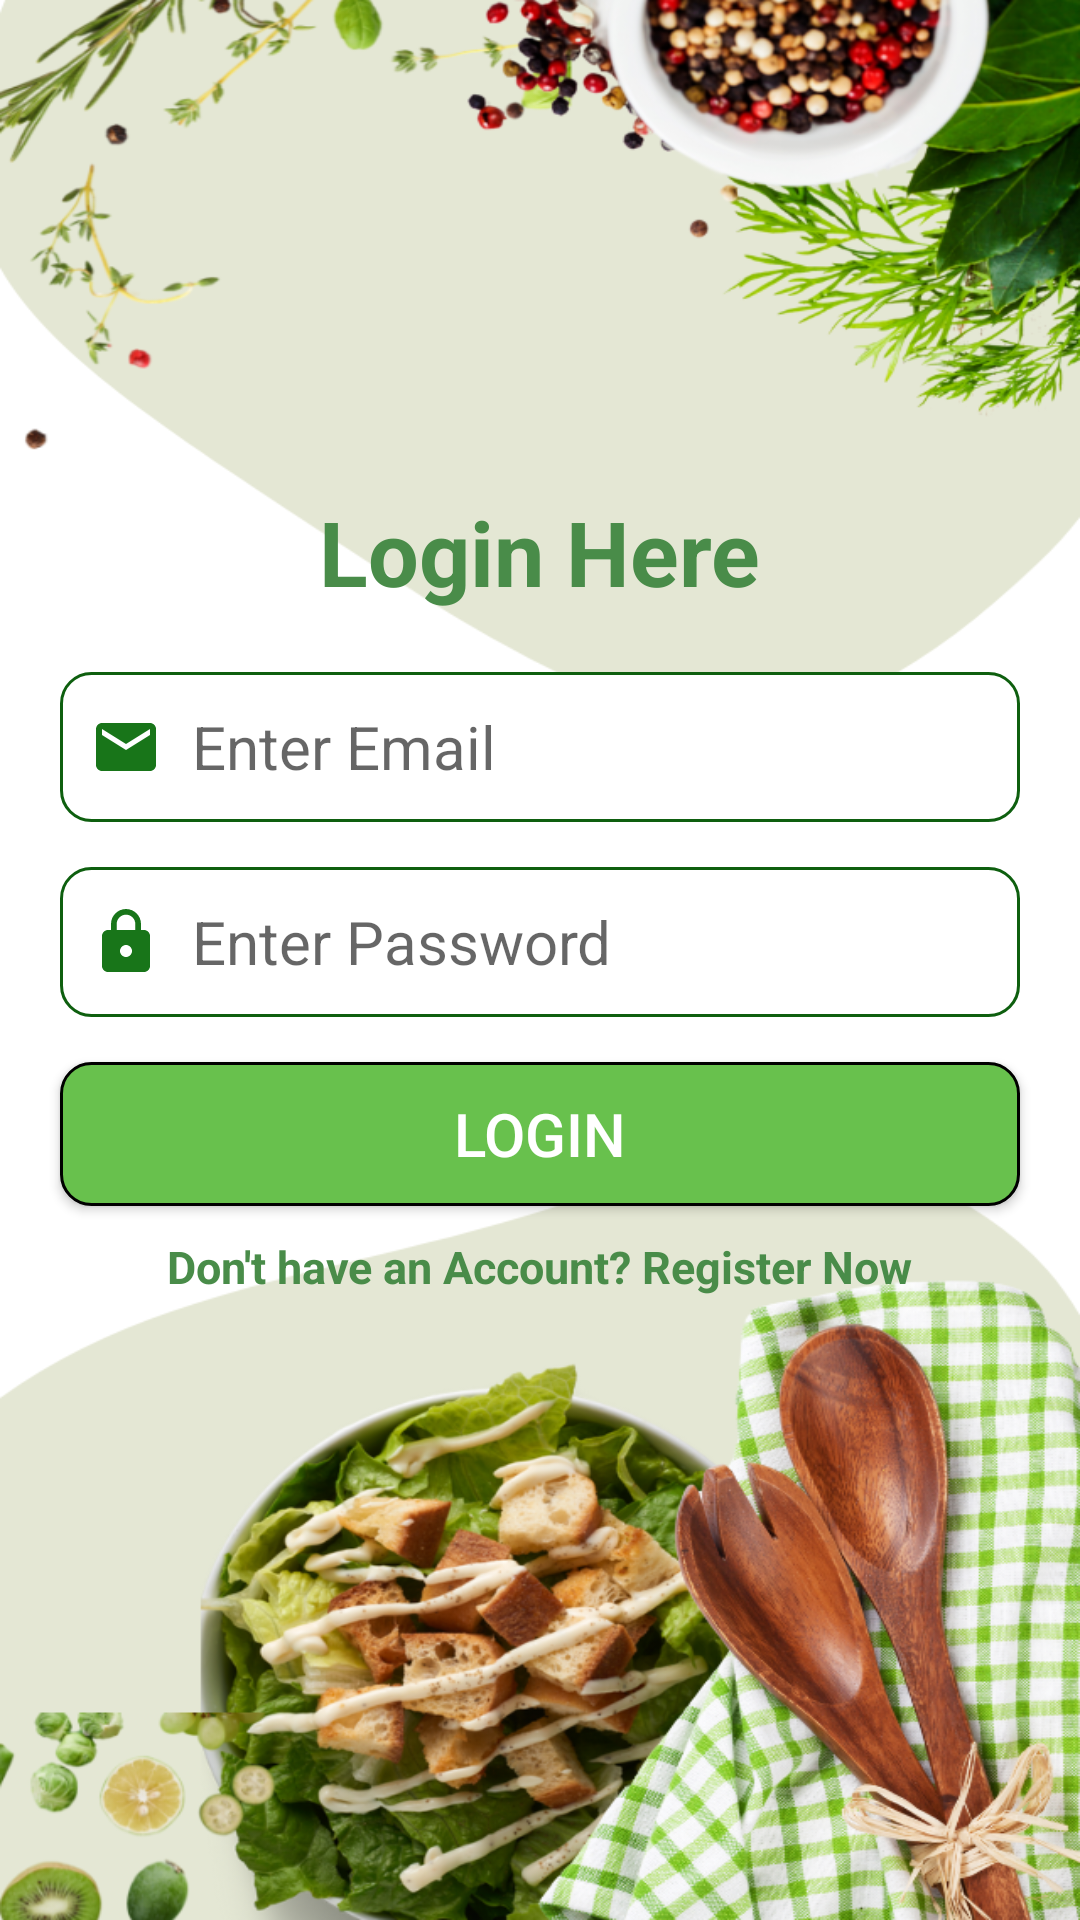

Produce the Android XML layout that renders to this screen, including the resource entries it uses.
<!-- AndroidManifest.xml: application theme Theme.ChefKart -->
<!-- res/layout/activity_login.xml -->
<?xml version="1.0" encoding="utf-8"?>
<LinearLayout xmlns:android="http://schemas.android.com/apk/res/android"
    xmlns:app="http://schemas.android.com/apk/res-auto"
    xmlns:tools="http://schemas.android.com/tools"
    android:id="@+id/main"
    android:layout_width="match_parent"
    android:layout_height="match_parent"
    android:orientation="vertical"
    android:gravity="center"
    android:background="@mipmap/log1"
    tools:context=".LoginActivity">

    <TextView
        android:layout_width="wrap_content"
        android:layout_height="wrap_content"
        android:text="Login Here"
        android:textSize="30dp"
        android:textColor="#498C49"
        android:layout_marginTop="20dp"
        android:textStyle="bold"/>

    <EditText
        android:id="@+id/etEmail"
        android:layout_width="match_parent"
        android:layout_height="50dp"
        android:hint="Enter Email"
        android:layout_marginStart="20dp"
        android:layout_marginEnd="20dp"
        android:layout_marginTop="20dp"
        android:paddingStart="10dp"
        android:paddingEnd="10dp"
        android:drawablePadding="10dp"
        android:drawableStart="@drawable/custom_email_icon"
        android:background="@drawable/custom_input"
        android:textSize="20sp"/>

    <EditText
        android:id="@+id/etPwd"
        android:layout_width="match_parent"
        android:layout_height="50dp"
        android:hint="Enter Password"
        android:layout_marginStart="20dp"
        android:layout_marginEnd="20dp"
        android:layout_marginTop="15dp"
        android:paddingStart="10dp"
        android:paddingEnd="10dp"
        android:drawableStart="@drawable/custom_pass_icon"
        android:drawablePadding="10dp"
        android:background="@drawable/custom_input"
        android:textSize="20sp"/>

    <Button
        android:id="@+id/btnLogin"
        android:layout_width="match_parent"
        android:layout_height="wrap_content"
        android:text="Login"
        android:textSize="20dp"
        android:layout_marginStart="20dp"
        android:layout_marginEnd="20dp"
        android:layout_marginTop="15dp"
        android:textColor="@color/white"
        android:background="@drawable/button_shape"/>

    <TextView
        android:id="@+id/tvReg"
        android:layout_width="wrap_content"
        android:layout_height="34dp"
        android:layout_gravity="center"
        android:layout_marginTop="10dp"
        android:text="Don't have an Account? Register Now"
        android:textColor="#498C49"
        android:textSize="15sp"
        android:layout_marginBottom="50dp"
        android:textStyle="bold" />

</LinearLayout>
<!-- resources referenced by this layout -->
<resources>
  <!-- drawable button_shape (drawable) -->
  <?xml version="1.0" encoding="utf-8"?>
  <shape xmlns:android="http://schemas.android.com/apk/res/android"
      android:shape="rectangle">
  
      <corners android:radius="10dp"/>
      <solid android:color="#68C14D"/>
      <stroke android:color="@color/black" android:width="1dp"/>
  
  </shape>
  <!-- drawable custom_email_icon (drawable) -->
  <?xml version="1.0" encoding="utf-8"?>
  <selector xmlns:android="http://schemas.android.com/apk/res/android">
      <item android:state_focused="true" android:drawable="@drawable/email_focus"/>
      <item android:state_focused="false" android:drawable="@drawable/email"/>
  </selector>
  <!-- drawable custom_pass_icon (drawable) -->
  <?xml version="1.0" encoding="utf-8"?>
  <selector xmlns:android="http://schemas.android.com/apk/res/android">
      <item android:state_focused="true" android:drawable="@drawable/password_focus"/>
      <item android:state_focused="false" android:drawable="@drawable/password"/>
  </selector>
  <style name="Theme.ChefKart" parent="Theme.AppCompat.DayNight.NoActionBar">
          
          <item name="colorPrimary">@color/purple_500</item>
          <item name="colorPrimaryVariant">@color/purple_700</item>
          <item name="colorOnPrimary">@color/white</item>
          
          <item name="colorSecondary">@color/teal_200</item>
          <item name="colorSecondaryVariant">@color/teal_700</item>
          <item name="colorOnSecondary">@color/black</item>
          
          <item name="android:statusBarColor">?attr/colorPrimaryVariant</item>
          
      </style>
  <!-- drawable email_focus (drawable) -->
  <vector xmlns:android="http://schemas.android.com/apk/res/android" android:height="24dp" android:tint="#3700B3" android:viewportHeight="24" android:viewportWidth="24" android:width="24dp">
        
      <path android:fillColor="@color/purple_700" android:pathData="M20,4L4,4c-1.1,0 -1.99,0.9 -1.99,2L2,18c0,1.1 0.9,2 2,2h16c1.1,0 2,-0.9 2,-2L22,6c0,-1.1 -0.9,-2 -2,-2zM20,8l-8,5 -8,-5L4,6l8,5 8,-5v2z"/>
      
  </vector>
  <!-- drawable email (drawable) -->
  <vector xmlns:android="http://schemas.android.com/apk/res/android" android:height="24dp" android:tint="#187519" android:viewportHeight="24" android:viewportWidth="24" android:width="24dp">
        
      <path android:fillColor="@android:color/darker_gray" android:pathData="M20,4L4,4c-1.1,0 -1.99,0.9 -1.99,2L2,18c0,1.1 0.9,2 2,2h16c1.1,0 2,-0.9 2,-2L22,6c0,-1.1 -0.9,-2 -2,-2zM20,8l-8,5 -8,-5L4,6l8,5 8,-5v2z"/>
      
  </vector>
  <!-- drawable password_focus (drawable) -->
  <vector xmlns:android="http://schemas.android.com/apk/res/android" android:height="24dp" android:tint="#3700B3" android:viewportHeight="24" android:viewportWidth="24" android:width="24dp">
        
      <path android:fillColor="#3700B3" android:pathData="M18,8h-1L17,6c0,-2.76 -2.24,-5 -5,-5S7,3.24 7,6v2L6,8c-1.1,0 -2,0.9 -2,2v10c0,1.1 0.9,2 2,2h12c1.1,0 2,-0.9 2,-2L20,10c0,-1.1 -0.9,-2 -2,-2zM12,17c-1.1,0 -2,-0.9 -2,-2s0.9,-2 2,-2 2,0.9 2,2 -0.9,2 -2,2zM15.1,8L8.9,8L8.9,6c0,-1.71 1.39,-3.1 3.1,-3.1 1.71,0 3.1,1.39 3.1,3.1v2z"/>
      
  </vector>
  <!-- drawable password (drawable) -->
  <vector xmlns:android="http://schemas.android.com/apk/res/android" android:height="24dp" android:tint="#187519" android:viewportHeight="24" android:viewportWidth="24" android:width="24dp">
        
      <path android:fillColor="@color/white" android:pathData="M18,8h-1L17,6c0,-2.76 -2.24,-5 -5,-5S7,3.24 7,6v2L6,8c-1.1,0 -2,0.9 -2,2v10c0,1.1 0.9,2 2,2h12c1.1,0 2,-0.9 2,-2L20,10c0,-1.1 -0.9,-2 -2,-2zM12,17c-1.1,0 -2,-0.9 -2,-2s0.9,-2 2,-2 2,0.9 2,2 -0.9,2 -2,2zM15.1,8L8.9,8L8.9,6c0,-1.71 1.39,-3.1 3.1,-3.1 1.71,0 3.1,1.39 3.1,3.1v2z"/>
      
  </vector>
  <!-- not gathered from this repository: default colours our renderer supplied (Android Studio template values) -->
  <color name="purple_500">#FF6200EE</color>
  <color name="purple_700">#FF3700B3</color>
  <color name="teal_200">#FF03DAC5</color>
  <color name="teal_700">#FF018786</color>
  <color name="black">#FF000000</color>
  <color name="white">#FFFFFFFF</color>
</resources>
